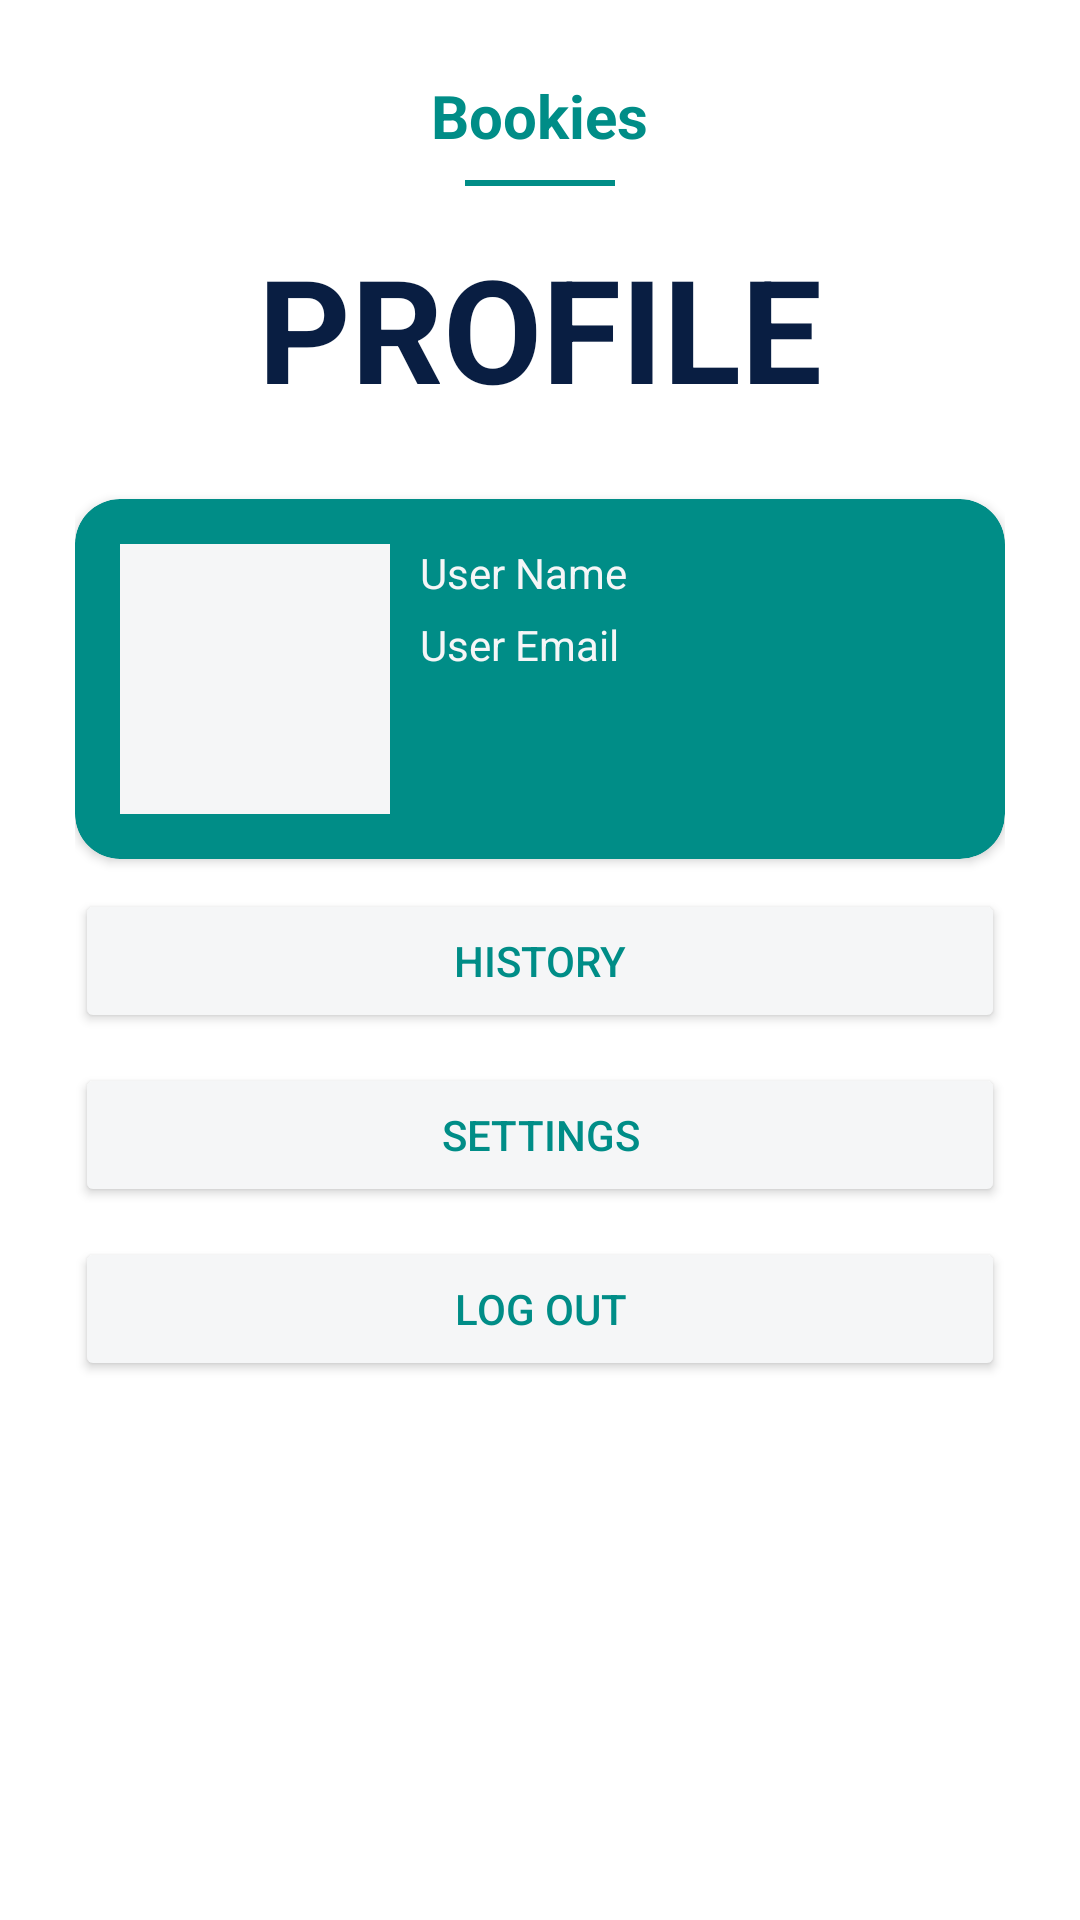

Here is an Android app screen rendered from its layout file. Give the layout XML and the strings, colors and styles it references.
<!-- AndroidManifest.xml: application theme Theme.SE_AOL -->
<!-- res/layout/fragment_profile.xml -->
<?xml version="1.0" encoding="utf-8"?>
<LinearLayout xmlns:android="http://schemas.android.com/apk/res/android"
    xmlns:app="http://schemas.android.com/apk/res-auto"
    xmlns:tools="http://schemas.android.com/tools"
    android:layout_width="match_parent"
    android:orientation="vertical"
    android:paddingHorizontal="25dp"
    android:backgroundTint="@color/primary_background"
    android:layout_height="match_parent">

    <LinearLayout
        android:layout_width="match_parent"
        android:layout_height="wrap_content"
        android:gravity="center"
        android:layout_marginVertical="25dp"
        android:orientation="vertical">
        <TextView
            android:id="@+id/textLogo"
            android:layout_width="wrap_content"
            android:layout_height="wrap_content"
            android:text="@string/app_name"
            android:textColor="@color/primary_color"
            android:textSize="20sp"
            android:textStyle="bold"
            app:layout_constraintEnd_toEndOf="parent"
            app:layout_constraintStart_toStartOf="parent"
            app:layout_constraintTop_toTopOf="parent" />

        <View
            android:id="@+id/divider"
            android:layout_width="50dp"
            android:layout_height="2dp"
            android:background="@color/primary_color"
            app:layout_constraintTop_toBottomOf="@id/textLogo"
            app:layout_constraintStart_toStartOf="parent"
            app:layout_constraintEnd_toEndOf="parent"
            android:layout_marginTop="8dp" />

        <TextView
            android:id="@+id/profileText"
            android:layout_width="wrap_content"
            android:layout_height="wrap_content"
            android:layout_marginTop="15dp"
            android:text="@string/profile_text"
            android:textColor="#091E42"
            android:textSize="48sp"
            android:textStyle="bold"
            app:layout_constraintEnd_toEndOf="parent"
            app:layout_constraintStart_toStartOf="parent"
            app:layout_constraintTop_toTopOf="@id/divider" />

    </LinearLayout>

    <androidx.cardview.widget.CardView
        android:layout_width="match_parent"
        android:layout_height="120dp"
        app:cardCornerRadius="15dp"
        android:backgroundTint="@color/primary_color"
        >

        <LinearLayout
            android:padding="15dp"
            android:layout_width="match_parent"
            android:layout_height="match_parent"
            >

            <ImageView
                android:id="@+id/ivProfilePicture"
                android:layout_width="90dp"
                android:layout_height="match_parent"
                android:background="@color/white"
                />

            <LinearLayout
                android:layout_width="match_parent"
                android:layout_height="wrap_content"
                android:paddingHorizontal="10dp"
                android:orientation="vertical">
                <TextView android:id="@+id/tvProfileUsername"
                    android:layout_width="match_parent"
                    android:layout_height="wrap_content"
                    android:layout_marginBottom="5dp"

                    android:text="User Name"
                    android:textColor="@color/white"/>
                <TextView android:id="@+id/tvProfileEmail"
                    android:layout_width="match_parent"
                    android:layout_height="wrap_content"
                    android:layout_marginBottom="5dp"
                    android:text="User Email"
                    android:textColor="@color/white"/>
            </LinearLayout>
        </LinearLayout>
    </androidx.cardview.widget.CardView>
    <Button android:id="@+id/btnProfileHistory"
        android:layout_width="match_parent"
        android:layout_height="wrap_content"
        android:text="History"
        android:textColor="@color/primary_color"
        android:backgroundTint="@color/white"
        android:layout_marginVertical="10dp"
        />
    <Button android:id="@+id/btnProfileSettings"
        android:layout_width="match_parent"
        android:layout_height="wrap_content"
        android:textColor="@color/primary_color"
        android:backgroundTint="@color/white"
        android:text="Settings"
        />

    <Button android:id="@+id/btnProfileLogOut"
        android:layout_width="match_parent"
        android:layout_height="wrap_content"
        android:text="Log Out"
        android:textColor="@color/primary_color"
        android:backgroundTint="@color/white"
        android:layout_marginVertical="10dp"
        />

    
    
</LinearLayout>
<!-- resources referenced by this layout -->
<resources>
  <color name="primary_background">#EFEFEF</color>
  <color name="primary_color">#008D87</color>
  <color name="white">#F5F6F7</color>
  <string name="app_name">Bookies</string>
  <string name="profile_text">PROFILE</string>
  <style name="Theme.SE_AOL" parent="Theme.MaterialComponents.DayNight.NoActionBar">
          
          <item name="colorPrimary">@color/purple_500</item>
          <item name="colorPrimaryVariant">@color/purple_700</item>
          <item name="colorOnPrimary">@color/white</item>
          
          <item name="colorSecondary">@color/teal_200</item>
          <item name="colorSecondaryVariant">@color/teal_700</item>
          <item name="colorOnSecondary">@color/black</item>
          
          <item name="android:windowLightStatusBar">true</item>
          <item name="android:statusBarColor">@color/true_white</item>
          
      </style>
  <color name="purple_500">#FF6200EE</color>
  <color name="purple_700">#FF3700B3</color>
  <color name="teal_200">#FF03DAC5</color>
  <color name="teal_700">#FF018786</color>
  <color name="black">#FF000000</color>
  <color name="true_white">#FFFFFF</color>
</resources>
